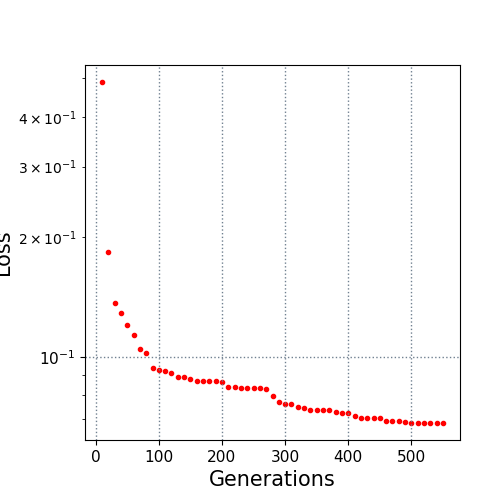

The table this chart was drawn from, first rows:
10.0, 0.489013
20.0, 0.1834
30.0, 0.1366
40.0, 0.129
50.0, 0.1199
60.0, 0.1132
70.0, 0.1049
80.0, 0.1021
90.0, 0.09362
100.0, 0.0925
110.0, 0.09203
120.0, 0.09117
130.0, 0.08893
140.0, 0.08893
150.0, 0.08815
160.0, 0.08708
170.0, 0.08708
180.0, 0.08708
190.0, 0.0868
200.0, 0.08649
210.0, 0.08375
220.0, 0.08375
230.0, 0.0837
240.0, 0.0837
250.0, 0.0837
260.0, 0.0837
270.0, 0.08326
280.0, 0.07962
290.0, 0.07697
300.0, 0.0761
310.0, 0.0761
320.0, 0.07473
330.0, 0.07444
340.0, 0.07337
350.0, 0.07337
360.0, 0.07337
370.0, 0.07337
380.0, 0.07289
390.0, 0.07244
400.0, 0.07244
410.0, 0.07121
420.0, 0.07036
430.0, 0.07005
440.0, 0.07005
450.0, 0.07005
460.0, 0.06901
470.0, 0.06894
480.0, 0.06894
490.0, 0.06856
500.0, 0.06831
510.0, 0.06831
520.0, 0.06831
530.0, 0.06823
540.0, 0.06823
550.0, 0.06823
